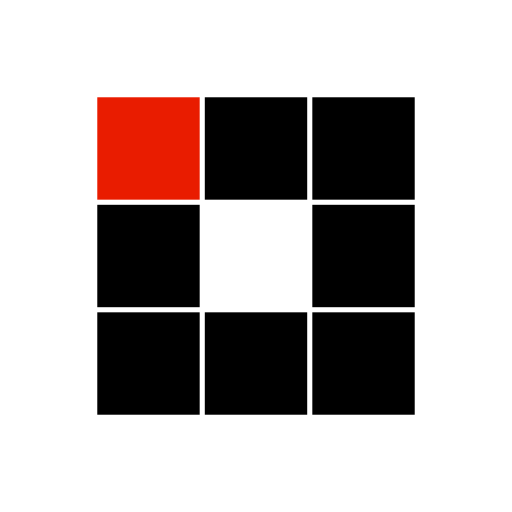
t = 0.00 s
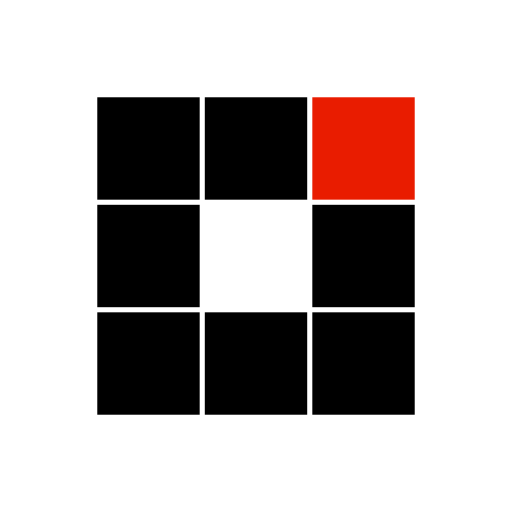
t = 0.31 s
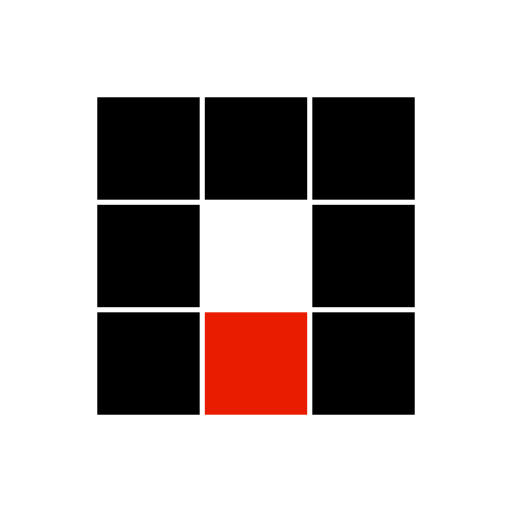
t = 0.63 s
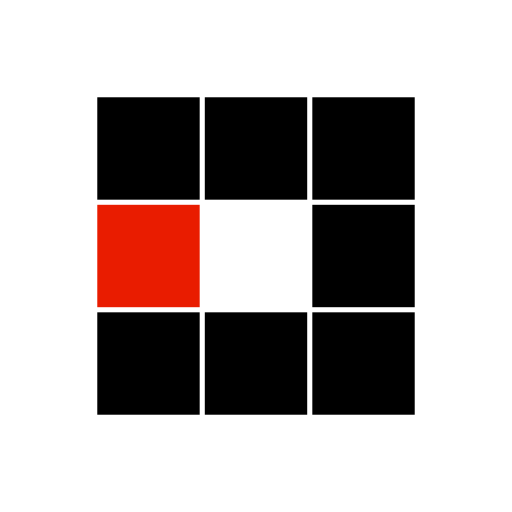
t = 0.94 s
t = 1.25 s: frame unchanged from t = 0.31 s, image omitted
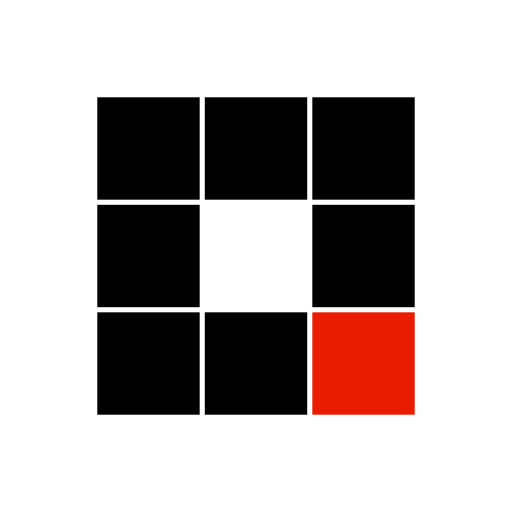
t = 1.53 s

The animated SVG that drew these frames (rendered in a browser with its animation timeline set to each time). Animation: 8 SMIL elements (animate=8); one cycle of 1.88 s, repeats indefinitely.

<?xml version="1.0" encoding="utf-8"?>
<svg xmlns="http://www.w3.org/2000/svg" xmlns:xlink="http://www.w3.org/1999/xlink" style="margin: auto; background: none; display: block; shape-rendering: auto;" width="100px" height="100px" viewBox="0 0 100 100" preserveAspectRatio="xMidYMid">
<rect x="19" y="19" width="20" height="20" fill="#000000">
  <animate attributeName="fill" values="#e91c00;#000000;#000000" keyTimes="0;0.125;1" dur="1s" repeatCount="indefinite" begin="0s" calcMode="discrete"></animate>
</rect><rect x="40" y="19" width="20" height="20" fill="#000000">
  <animate attributeName="fill" values="#e91c00;#000000;#000000" keyTimes="0;0.125;1" dur="1s" repeatCount="indefinite" begin="0.125s" calcMode="discrete"></animate>
</rect><rect x="61" y="19" width="20" height="20" fill="#000000">
  <animate attributeName="fill" values="#e91c00;#000000;#000000" keyTimes="0;0.125;1" dur="1s" repeatCount="indefinite" begin="0.25s" calcMode="discrete"></animate>
</rect><rect x="19" y="40" width="20" height="20" fill="#000000">
  <animate attributeName="fill" values="#e91c00;#000000;#000000" keyTimes="0;0.125;1" dur="1s" repeatCount="indefinite" begin="0.875s" calcMode="discrete"></animate>
</rect><rect x="61" y="40" width="20" height="20" fill="#000000">
  <animate attributeName="fill" values="#e91c00;#000000;#000000" keyTimes="0;0.125;1" dur="1s" repeatCount="indefinite" begin="0.375s" calcMode="discrete"></animate>
</rect><rect x="19" y="61" width="20" height="20" fill="#000000">
  <animate attributeName="fill" values="#e91c00;#000000;#000000" keyTimes="0;0.125;1" dur="1s" repeatCount="indefinite" begin="0.75s" calcMode="discrete"></animate>
</rect><rect x="40" y="61" width="20" height="20" fill="#000000">
  <animate attributeName="fill" values="#e91c00;#000000;#000000" keyTimes="0;0.125;1" dur="1s" repeatCount="indefinite" begin="0.625s" calcMode="discrete"></animate>
</rect><rect x="61" y="61" width="20" height="20" fill="#000000">
  <animate attributeName="fill" values="#e91c00;#000000;#000000" keyTimes="0;0.125;1" dur="1s" repeatCount="indefinite" begin="0.5s" calcMode="discrete"></animate>
</rect>
<!-- [ldio] generated by https://loading.io/ --></svg>